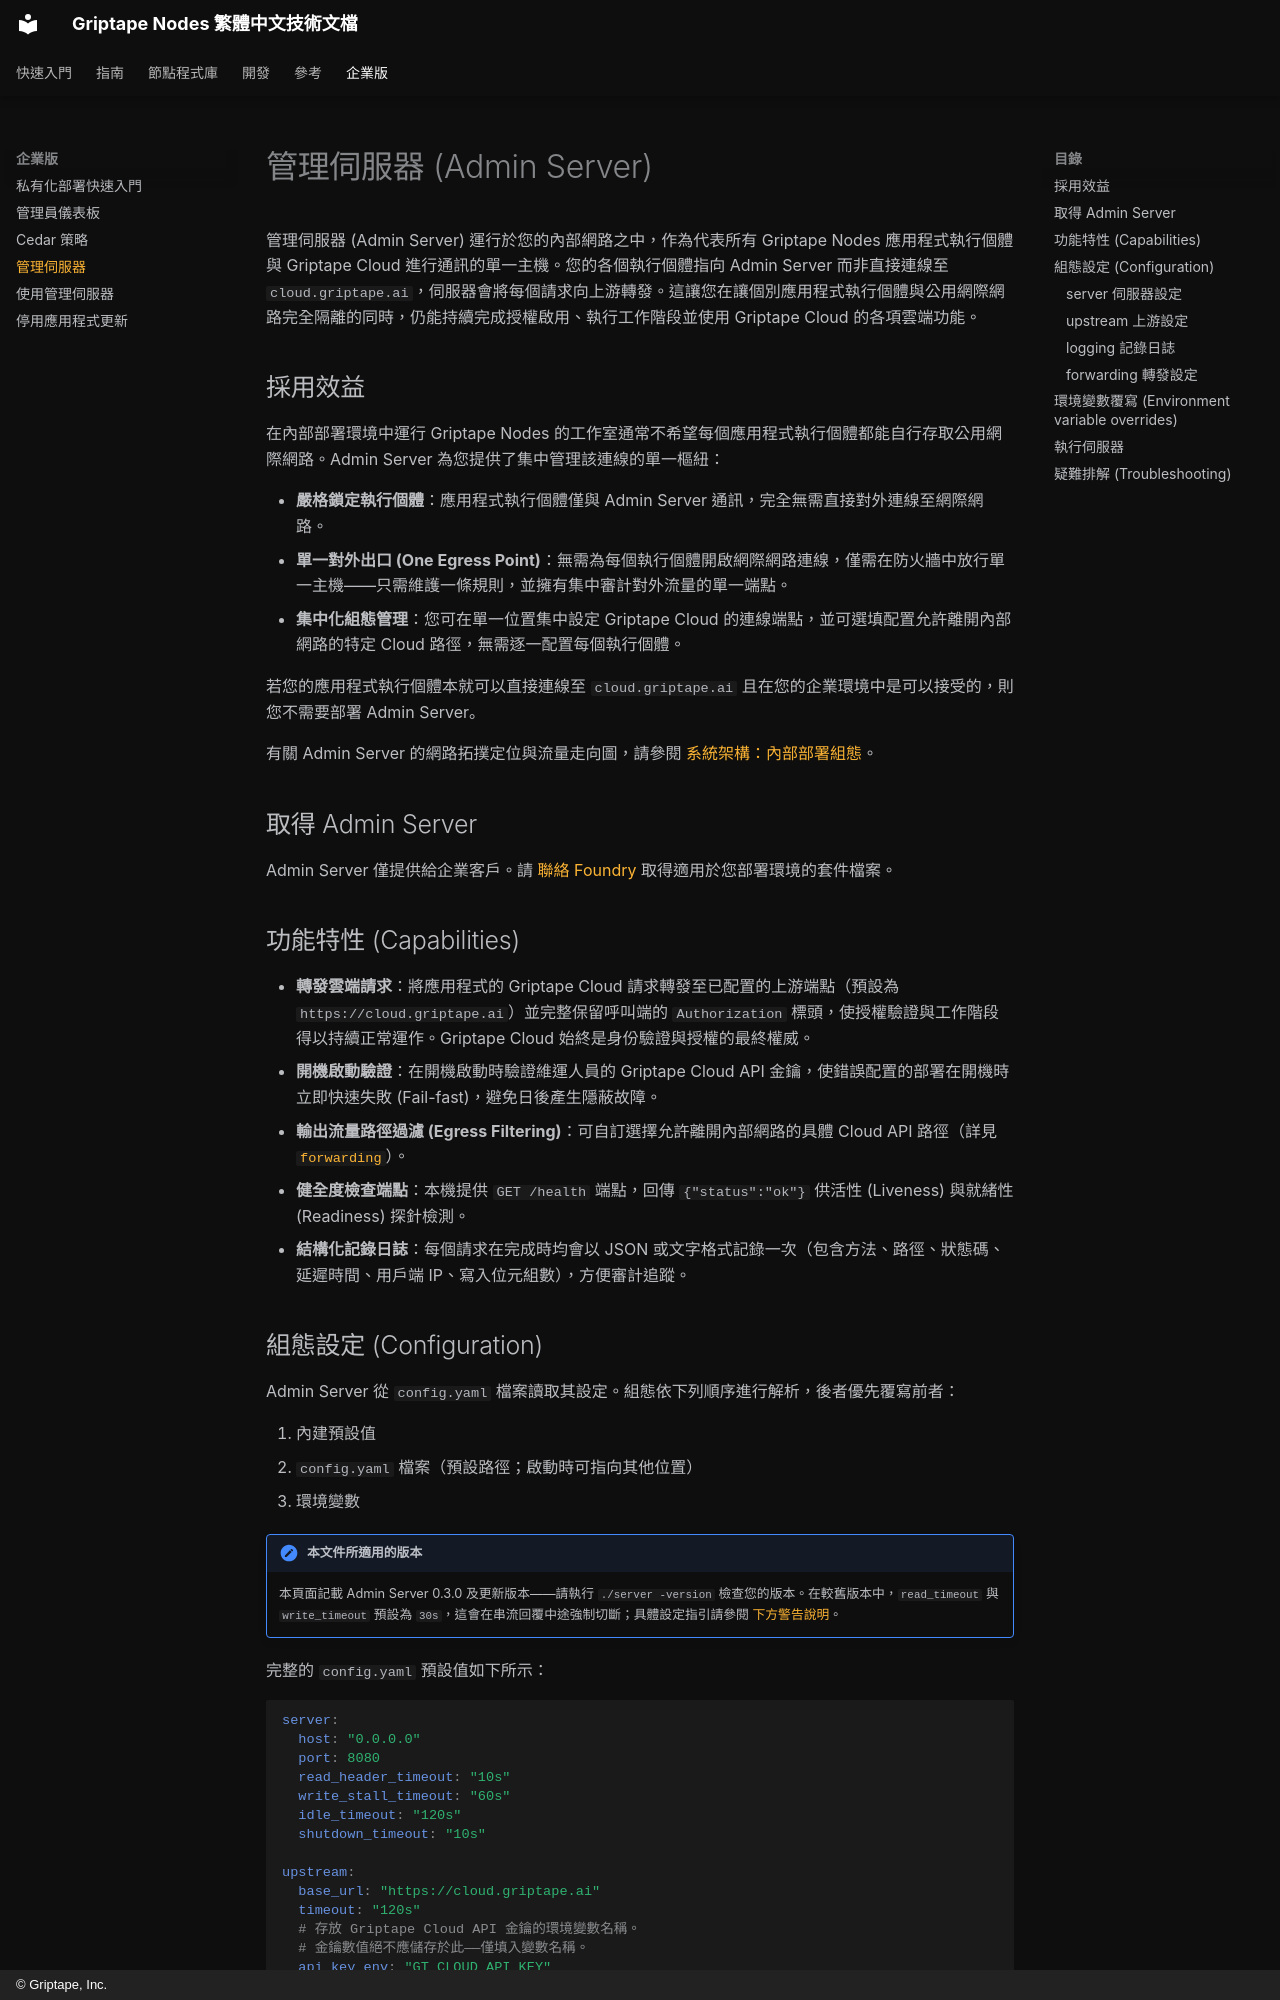

repository: fdotbeomhee/gtn_docs_zh-TW · page: enterprise/admin_server/index.html · generator: mkdocs · copyright: © Griptape, Inc.

# 管理伺服器 (Admin Server) {: #admin-server }

管理伺服器 (Admin Server) 運行於您的內部網路之中，作為代表所有 Griptape Nodes 應用程式執行個體與 Griptape Cloud 進行通訊的單一主機。您的各個執行個體指向 Admin Server 而非直接連線至 `cloud.griptape.ai`，伺服器會將每個請求向上游轉發。這讓您在讓個別應用程式執行個體與公用網際網路完全隔離的同時，仍能持續完成授權啟用、執行工作階段並使用 Griptape Cloud 的各項雲端功能。

## 採用效益 {: #why-use-it }

在內部部署環境中運行 Griptape Nodes 的工作室通常不希望每個應用程式執行個體都能自行存取公用網際網路。Admin Server 為您提供了集中管理該連線的單一樞紐：

- **嚴格鎖定執行個體**：應用程式執行個體僅與 Admin Server 通訊，完全無需直接對外連線至網際網路。
- **單一對外出口 (One Egress Point)**：無需為每個執行個體開啟網際網路連線，僅需在防火牆中放行單一主機——只需維護一條規則，並擁有集中審計對外流量的單一端點。
- **集中化組態管理**：您可在單一位置集中設定 Griptape Cloud 的連線端點，並可選填配置允許離開內部網路的特定 Cloud 路徑，無需逐一配置每個執行個體。

若您的應用程式執行個體本就可以直接連線至 `cloud.griptape.ai` 且在您的企業環境中是可以接受的，則您不需要部署 Admin Server。

有關 Admin Server 的網路拓撲定位與流量走向圖，請參閱 [系統架構：內部部署組態](../architecture.md#on-premises-configuration)。

## 取得 Admin Server {: #getting-the-admin-server }

Admin Server 僅提供給企業客戶。請 [聯絡 Foundry](https://www.foundry.com/products/griptape/request-demo) 取得適用於您部署環境的套件檔案。

## 功能特性 (Capabilities) {: #capabilities }

- **轉發雲端請求**：將應用程式的 Griptape Cloud 請求轉發至已配置的上游端點（預設為 `https://cloud.griptape.ai`）並完整保留呼叫端的 `Authorization` 標頭，使授權驗證與工作階段得以持續正常運作。Griptape Cloud 始終是身份驗證與授權的最終權威。
- **開機啟動驗證**：在開機啟動時驗證維運人員的 Griptape Cloud API 金鑰，使錯誤配置的部署在開機時立即快速失敗 (Fail-fast)，避免日後產生隱蔽故障。
- **輸出流量路徑過濾 (Egress Filtering)**：可自訂選擇允許離開內部網路的具體 Cloud API 路徑（詳見 [`forwarding`](#forwarding)）。
- **健全度檢查端點**：本機提供 `GET /health` 端點，回傳 `{"status":"ok"}` 供活性 (Liveness) 與就緒性 (Readiness) 探針檢測。
- **結構化記錄日誌**：每個請求在完成時均會以 JSON 或文字格式記錄一次（包含方法、路徑、狀態碼、延遲時間、用戶端 IP、寫入位元組數），方便審計追蹤。

## 組態設定 (Configuration) {: #configuration }

Admin Server 從 `config.yaml` 檔案讀取其設定。組態依下列順序進行解析，後者優先覆寫前者：

1. 內建預設值
1. `config.yaml` 檔案（預設路徑；啟動時可指向其他位置）
1. 環境變數

!!! note "本文件所適用的版本"

    本頁面記載 Admin Server 0.3.0 及更新版本——請執行 `./server -version` 檢查您的版本。在較舊版本中，`read_timeout` 與 `write_timeout` 預設為 `30s`，這會在串流回覆中途強制切斷；具體設定指引請參閱 [下方警告說明](#server)。

完整的 `config.yaml` 預設值如下所示：

```yaml
server:
  host: "0.0.0.0"
  port: 8080
  read_header_timeout: "10s"
  write_stall_timeout: "60s"
  idle_timeout: "120s"
  shutdown_timeout: "10s"

upstream:
  base_url: "https://cloud.griptape.ai"
  timeout: "120s"
  # 存放 Griptape Cloud API 金鑰的環境變數名稱。
  # 金鑰數值絕不應儲存於此——僅填入變數名稱。
  api_key_env: "GT_CLOUD_API_KEY"

logging:
  level: "info"   # debug | info | warn | error
  format: "json"  # json | text

forwarding:
  mode: "allow_all"  # allow_all | allow | deny
  rules: []
```
